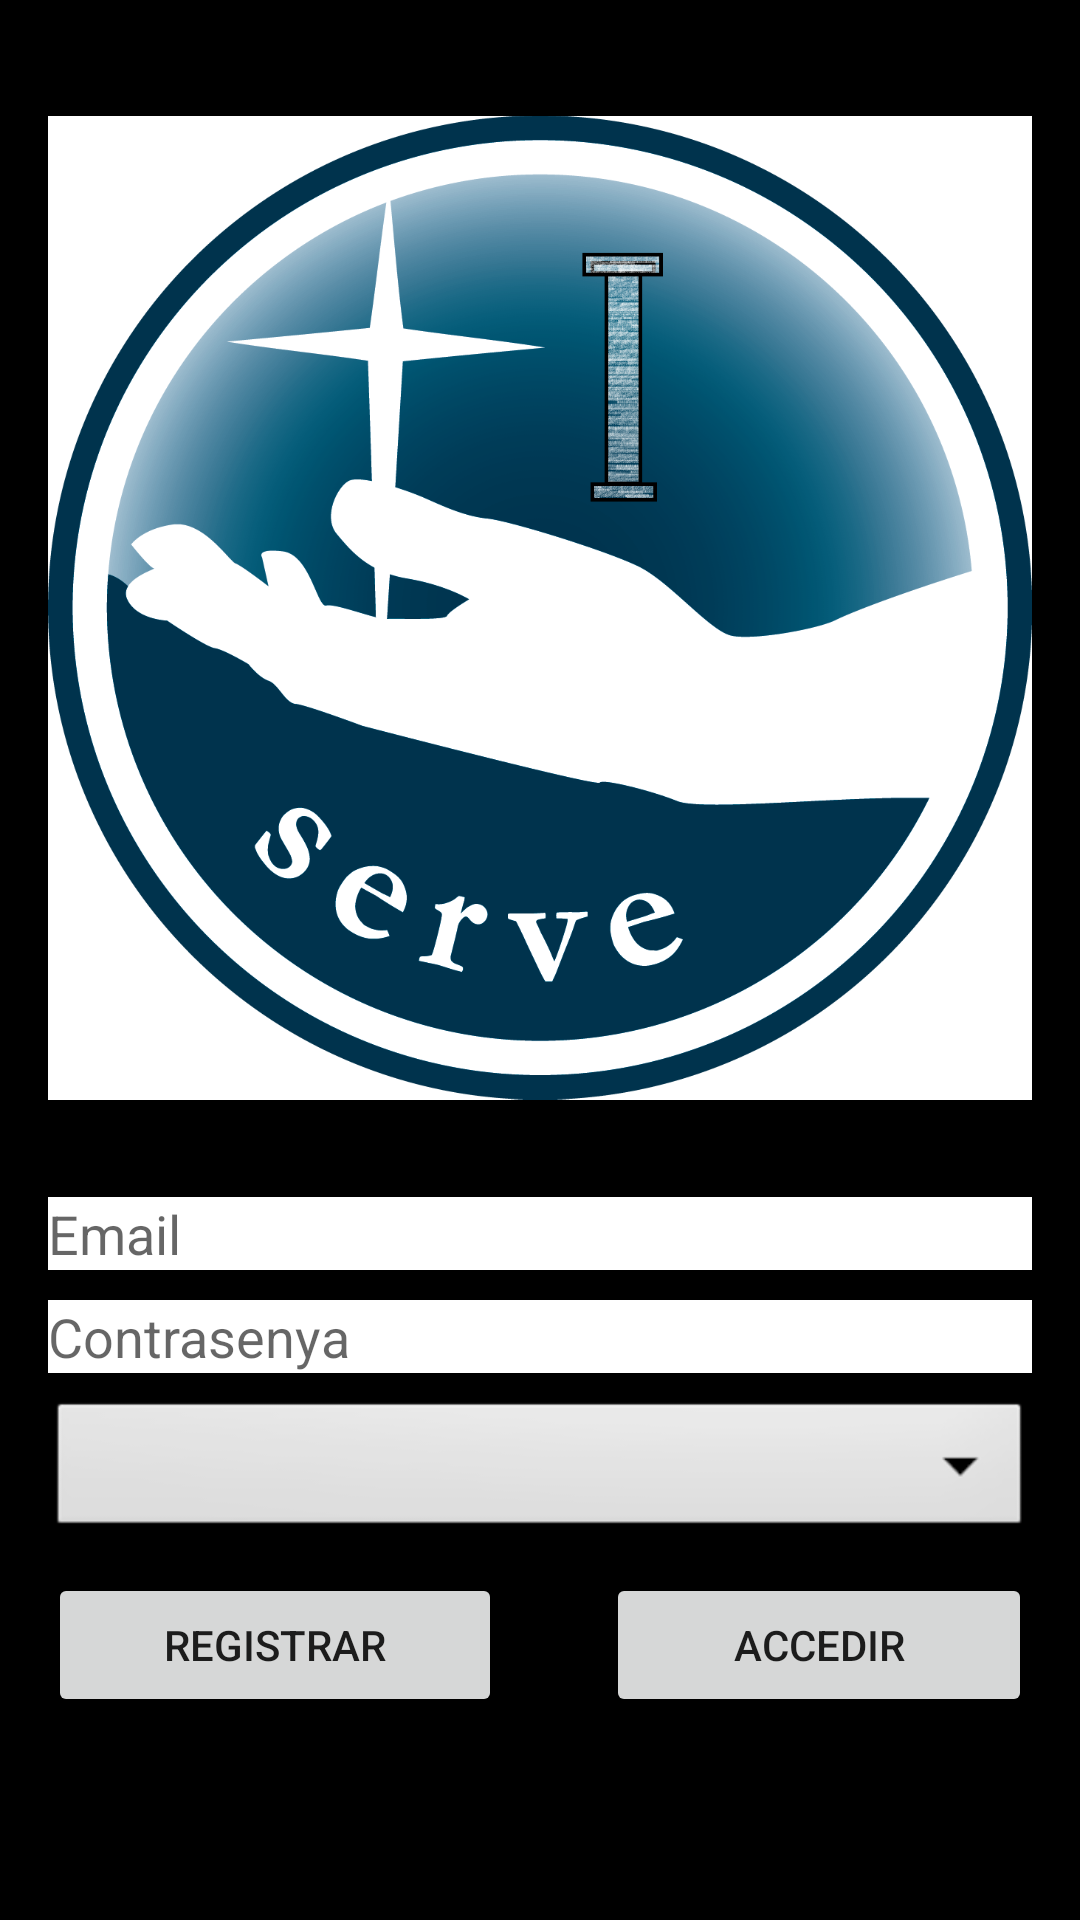

Produce the Android XML layout that renders to this screen, including the resource entries it uses.
<!-- AndroidManifest.xml: application theme Theme.IServe -->
<!-- res/layout/activity_auth.xml -->
<?xml version="1.0" encoding="utf-8"?>
<androidx.constraintlayout.widget.ConstraintLayout xmlns:android="http://schemas.android.com/apk/res/android"
    xmlns:app="http://schemas.android.com/apk/res-auto"
    xmlns:tools="http://schemas.android.com/tools"
    android:layout_width="match_parent"
    android:layout_height="match_parent"
    android:background="@color/black"
    tools:context=".AuthActivity">

    <LinearLayout
        android:layout_width="0dp"
        android:layout_height="wrap_content"
        android:layout_marginStart="16dp"
        android:layout_marginTop="16dp"
        android:layout_marginEnd="16dp"
        android:orientation="vertical"
        app:layout_constraintEnd_toEndOf="parent"
        app:layout_constraintStart_toStartOf="parent"
        app:layout_constraintTop_toTopOf="parent">

        <ImageView
            android:id="@+id/imageView"
            android:layout_width="match_parent"
            android:layout_height="373dp"
            app:srcCompat="@drawable/serve_icon" />

        <Space
            android:layout_width="match_parent"
            android:layout_height="10dp"
            />

        <EditText
            android:id="@+id/emailEditText"
            android:layout_width="match_parent"
            android:layout_height="wrap_content"
            android:ems="10"
            android:hint="Email"
            android:inputType="textEmailAddress"
            android:background="@color/white"/>

        <Space
            android:layout_width="match_parent"
            android:layout_height="10dp" />

        <EditText
            android:id="@+id/passwordEditText"
            android:layout_width="match_parent"
            android:layout_height="wrap_content"
            android:ems="10"
            android:hint="Contrasenya"
            android:inputType="textPassword"
            android:background="@color/white"/>

        <Space
            android:layout_width="match_parent"
            android:layout_height="8dp" />

        <Spinner
            android:id="@+id/spinnerCategoria"
            android:layout_width="match_parent"
            android:layout_height="wrap_content"
            android:background="@android:drawable/btn_dropdown"
            android:spinnerMode="dropdown"/>


        <Space
            android:layout_width="match_parent"
            android:layout_height="10dp" />

        <LinearLayout
            android:layout_width="match_parent"
            android:layout_height="match_parent"
            android:orientation="horizontal">

            <Button
                android:id="@+id/signUpButton"
                android:layout_width="wrap_content"
                android:layout_height="wrap_content"
                android:layout_weight="1"
                android:text="Registrar" />

            <Space
                android:layout_width="8dp"
                android:layout_height="wrap_content"
                android:layout_weight="0.5" />

            <Button
                android:id="@+id/logInButton"
                android:layout_width="wrap_content"
                android:layout_height="wrap_content"
                android:layout_weight="1"
                android:text="Accedir" />
        </LinearLayout>
    </LinearLayout>

</androidx.constraintlayout.widget.ConstraintLayout>
<!-- resources referenced by this layout -->
<resources>
  <!-- drawable serve_icon: png bitmap (drawable, 252781 bytes) -->
  <style name="Theme.IServe" parent="Theme.MaterialComponents.DayNight.DarkActionBar">
          
          <item name="colorPrimary">@color/purple_500</item>
          <item name="colorPrimaryVariant">@color/purple_700</item>
          <item name="colorOnPrimary">@color/white</item>
          
          <item name="colorSecondary">@color/teal_200</item>
          <item name="colorSecondaryVariant">@color/teal_700</item>
          <item name="colorOnSecondary">@color/black</item>
          
          <item name="android:statusBarColor" tools:targetApi="l">?attr/colorPrimaryVariant</item>
          
      </style>
  <!-- not gathered from this repository: default colours our renderer supplied (Android Studio template values) -->
  <color name="purple_500">#FF6200EE</color>
  <color name="purple_700">#FF3700B3</color>
  <color name="teal_200">#FF03DAC5</color>
  <color name="teal_700">#FF018786</color>
  <color name="black">#FF000000</color>
  <color name="white">#FFFFFFFF</color>
</resources>
